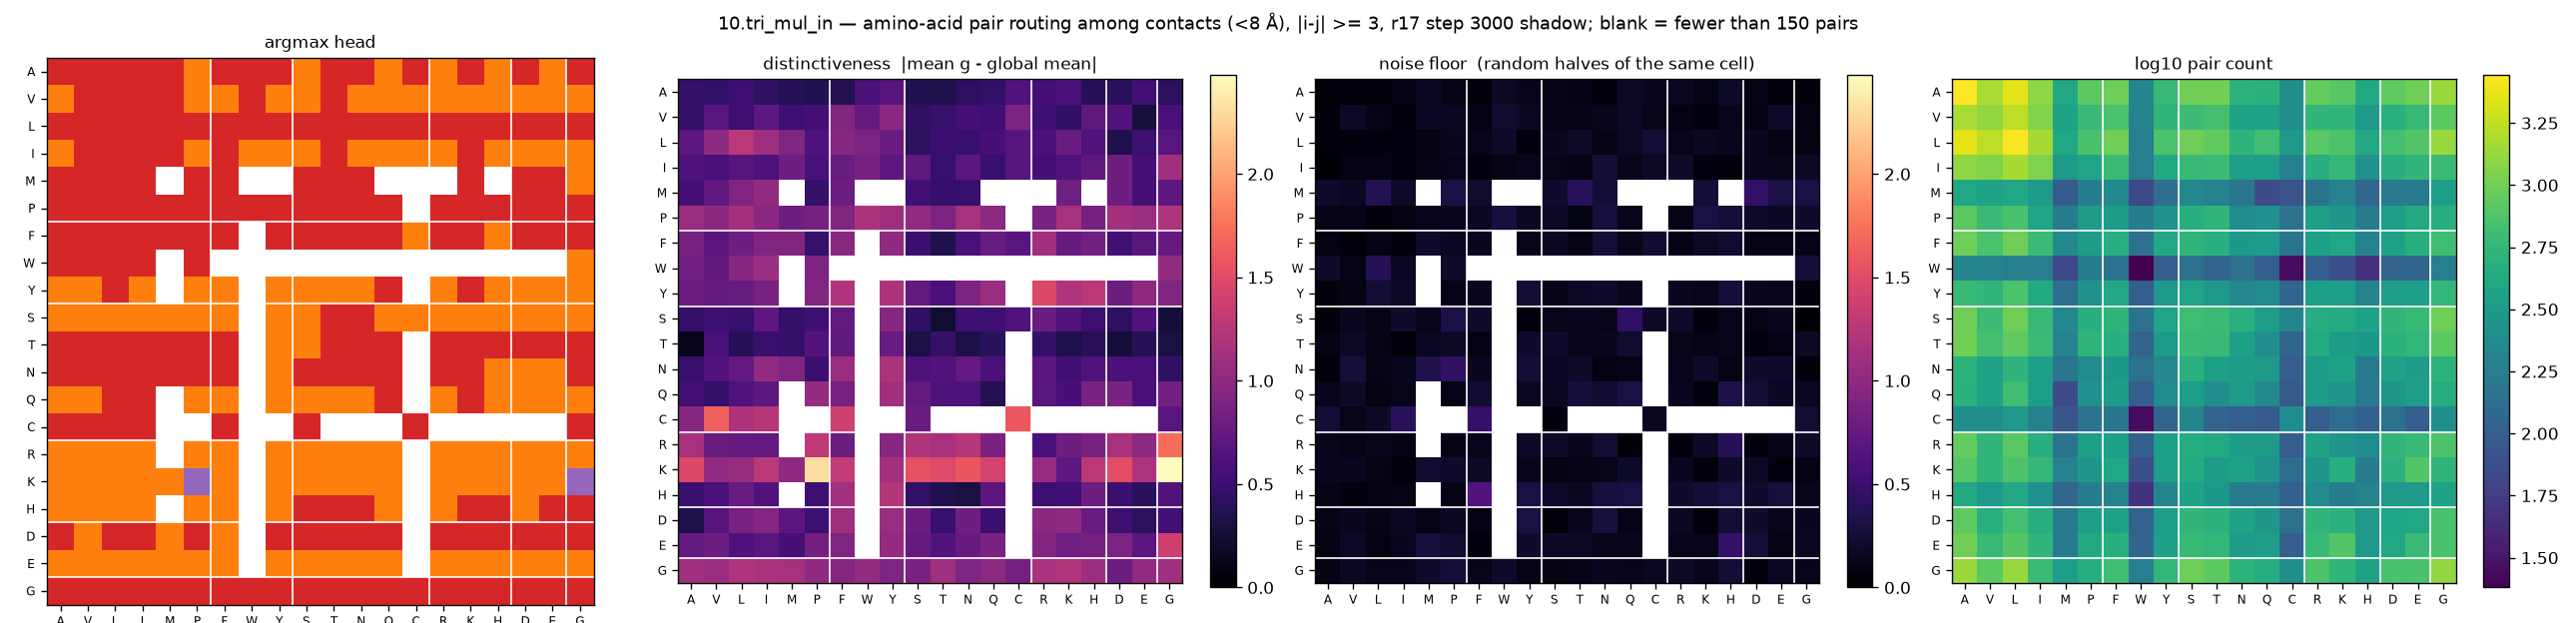

The data file committed next to this chart (first rows):
aa_i, aa_j, argmax_head, distinctiveness, null, n_pairs
A, A, 3, 0.4618, 0.0396, 2776
A, V, 3, 0.4504, 0.0429, 1512
A, L, 3, 0.5177, 0.0454, 2276
A, I, 3, 0.4299, 0.0968, 1240
A, M, 3, 0.3695, 0.1727, 404
A, P, 1, 0.3528, 0.1025, 836
A, F, 3, 0.3669, 0.0589, 964
A, W, 3, 0.5925, 0.1759, 212
A, Y, 3, 0.6618, 0.1324, 588
A, S, 1, 0.3544, 0.1011, 992
A, T, 3, 0.3305, 0.0885, 1004
A, N, 3, 0.4197, 0.0647, 520
A, Q, 1, 0.45, 0.1774, 504
A, C, 3, 0.6313, 0.1498, 252
A, R, 1, 0.5543, 0.1629, 908
A, K, 3, 0.5877, 0.104, 808
A, H, 1, 0.3804, 0.2009, 428
A, D, 3, 0.4011, 0.0993, 848
A, E, 1, 0.5385, 0.0536, 984
A, G, 3, 0.414, 0.0621, 1360
V, A, 1, 0.4643, 0.0676, 1512
V, V, 3, 0.67, 0.1828, 1288
V, L, 3, 0.5082, 0.1022, 1732
V, I, 3, 0.7095, 0.064, 1136
V, M, 3, 0.5143, 0.1733, 372
V, P, 1, 0.5592, 0.163, 592
V, F, 1, 0.9318, 0.0905, 720
V, W, 3, 0.7562, 0.222, 200
V, Y, 1, 0.9848, 0.1684, 552
V, S, 1, 0.4289, 0.1147, 628
V, T, 3, 0.4771, 0.1094, 688
V, N, 1, 0.5582, 0.1438, 368
V, Q, 1, 0.532, 0.1775, 368
V, C, 1, 0.897, 0.1238, 252
V, R, 1, 0.5317, 0.0922, 544
V, K, 1, 0.4389, 0.0679, 552
V, H, 1, 0.7186, 0.1308, 312
V, D, 1, 0.6471, 0.0922, 492
V, E, 1, 0.2726, 0.1953, 600
V, G, 1, 0.5866, 0.0895, 836
L, A, 3, 0.7058, 0.0517, 2276
L, V, 3, 0.9962, 0.0614, 1732
L, L, 3, 1.275, 0.0583, 2672
L, I, 3, 1.1, 0.0746, 1480
L, M, 3, 0.9061, 0.0794, 416
L, P, 3, 0.6133, 0.1466, 708
L, F, 3, 0.951, 0.1325, 992
L, W, 3, 0.8911, 0.2003, 188
L, Y, 3, 0.7847, 0.0717, 728
L, S, 3, 0.413, 0.1523, 1000
L, T, 3, 0.5032, 0.2027, 876
L, N, 3, 0.4779, 0.1052, 532
L, Q, 3, 0.5686, 0.1789, 652
L, C, 3, 0.6666, 0.2488, 308
L, R, 3, 0.5914, 0.1273, 816
L, K, 3, 0.7754, 0.1714, 740
L, H, 3, 0.6245, 0.1423, 420
L, D, 3, 0.3408, 0.1485, 676
L, E, 3, 0.5089, 0.0858, 772
L, G, 3, 0.67, 0.0821, 1344
... 340 more rows
